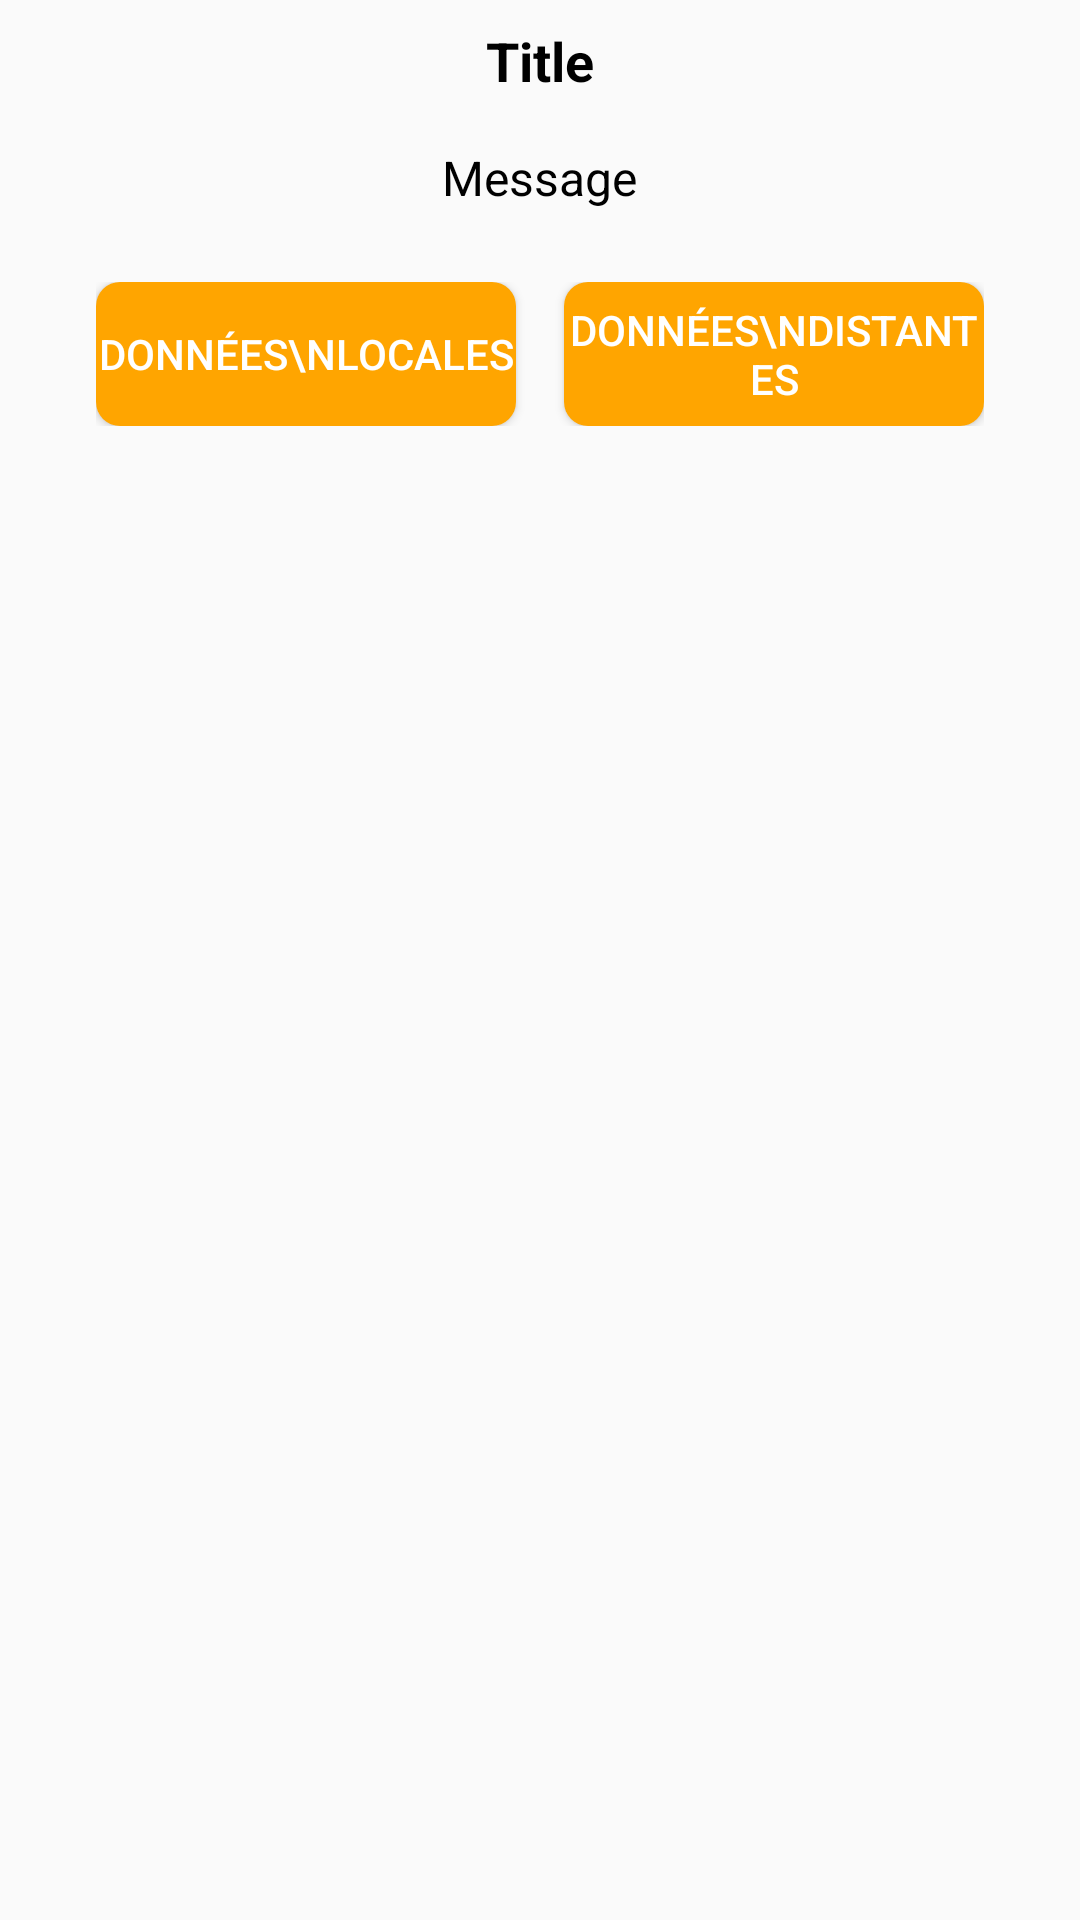

Produce the Android XML layout that renders to this screen, including the resource entries it uses.
<!-- AndroidManifest.xml: application theme Theme.PDG_GroceryPal -->
<!-- res/layout/popupp_synchro_shoppinglist.xml -->
<?xml version="1.0" encoding="utf-8"?>
<LinearLayout
    xmlns:android="http://schemas.android.com/apk/res/android"
    android:layout_width="match_parent"
    android:layout_height="wrap_content"
    android:orientation="vertical"
    android:padding="8dp">

    <TextView
        android:id="@+id/titleTextView"
        android:layout_width="wrap_content"
        android:layout_height="wrap_content"
        android:textColor="@color/black"
        android:textSize="18sp"
        android:textStyle="bold"
        android:layout_gravity="center_horizontal"
        android:layout_marginBottom="16dp"
        android:text="Title" />

    <TextView
        android:id="@+id/messageTextView"
        android:layout_width="wrap_content"
        android:layout_height="wrap_content"
        android:textColor="@color/black"
        android:textSize="16sp"
        android:layout_gravity="center_horizontal"
        android:layout_marginBottom="24dp"
        android:text="Message" />

    <LinearLayout
        android:layout_width="wrap_content"
        android:layout_height="wrap_content"
        android:gravity="center"
        android:layout_gravity="center_horizontal"
        android:orientation="horizontal">

        <Button
            android:id="@+id/localButton"
            android:layout_width="140dp"
            android:layout_height="wrap_content"
            android:layout_marginEnd="16dp"
            android:background="@drawable/borderless_button_background"
            android:text="Données\nlocales"
            android:textColor="@color/white" />

        <Button
            android:id="@+id/distantButton"
            android:layout_width="140dp"
            android:layout_height="wrap_content"
            android:background="@drawable/borderless_button_background"
            android:text="Données\nDistantes"
            android:textColor="@color/white" />
    </LinearLayout>
</LinearLayout>
<!-- resources referenced by this layout -->
<resources>
  <color name="black">#FF000000</color>
  <color name="white">#FFFFFFFF</color>
  <!-- drawable borderless_button_background (drawable) -->
  <?xml version="1.0" encoding="utf-8"?>
  <selector xmlns:android="http://schemas.android.com/apk/res/android">
      <item android:state_pressed="true">
          <shape android:shape="rectangle">
              <solid android:color="#FFA500" /> 
              <corners android:radius="8dp" /> 
          </shape>
      </item>
      <item android:state_focused="true">
          <shape android:shape="rectangle">
              <solid android:color="@color/orange" /> 
              <corners android:radius="8dp" /> 
          </shape>
      </item>
      <item>
          <shape android:shape="rectangle">
              <solid android:color="@color/orange" />
              <corners android:radius="8dp" /> 
          </shape>
      </item>
  </selector>
  <style name="Theme.PDG_GroceryPal" parent="android:Theme.Material.Light.NoActionBar" />
  <color name="orange">#FFA500</color>
</resources>
